Labelled photos from "processedData", an image-classification folder in Rymaa-del/Zoidberg. The possible labels are: normal, pneumonia.

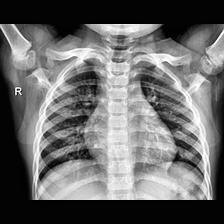
Label: normal

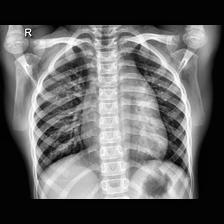
Label: normal

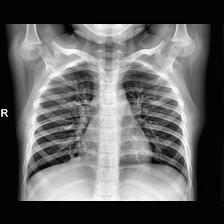
Label: normal

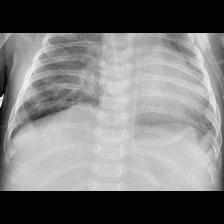
Label: pneumonia

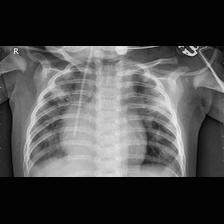
Label: pneumonia

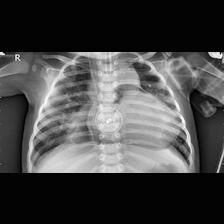
Label: pneumonia
